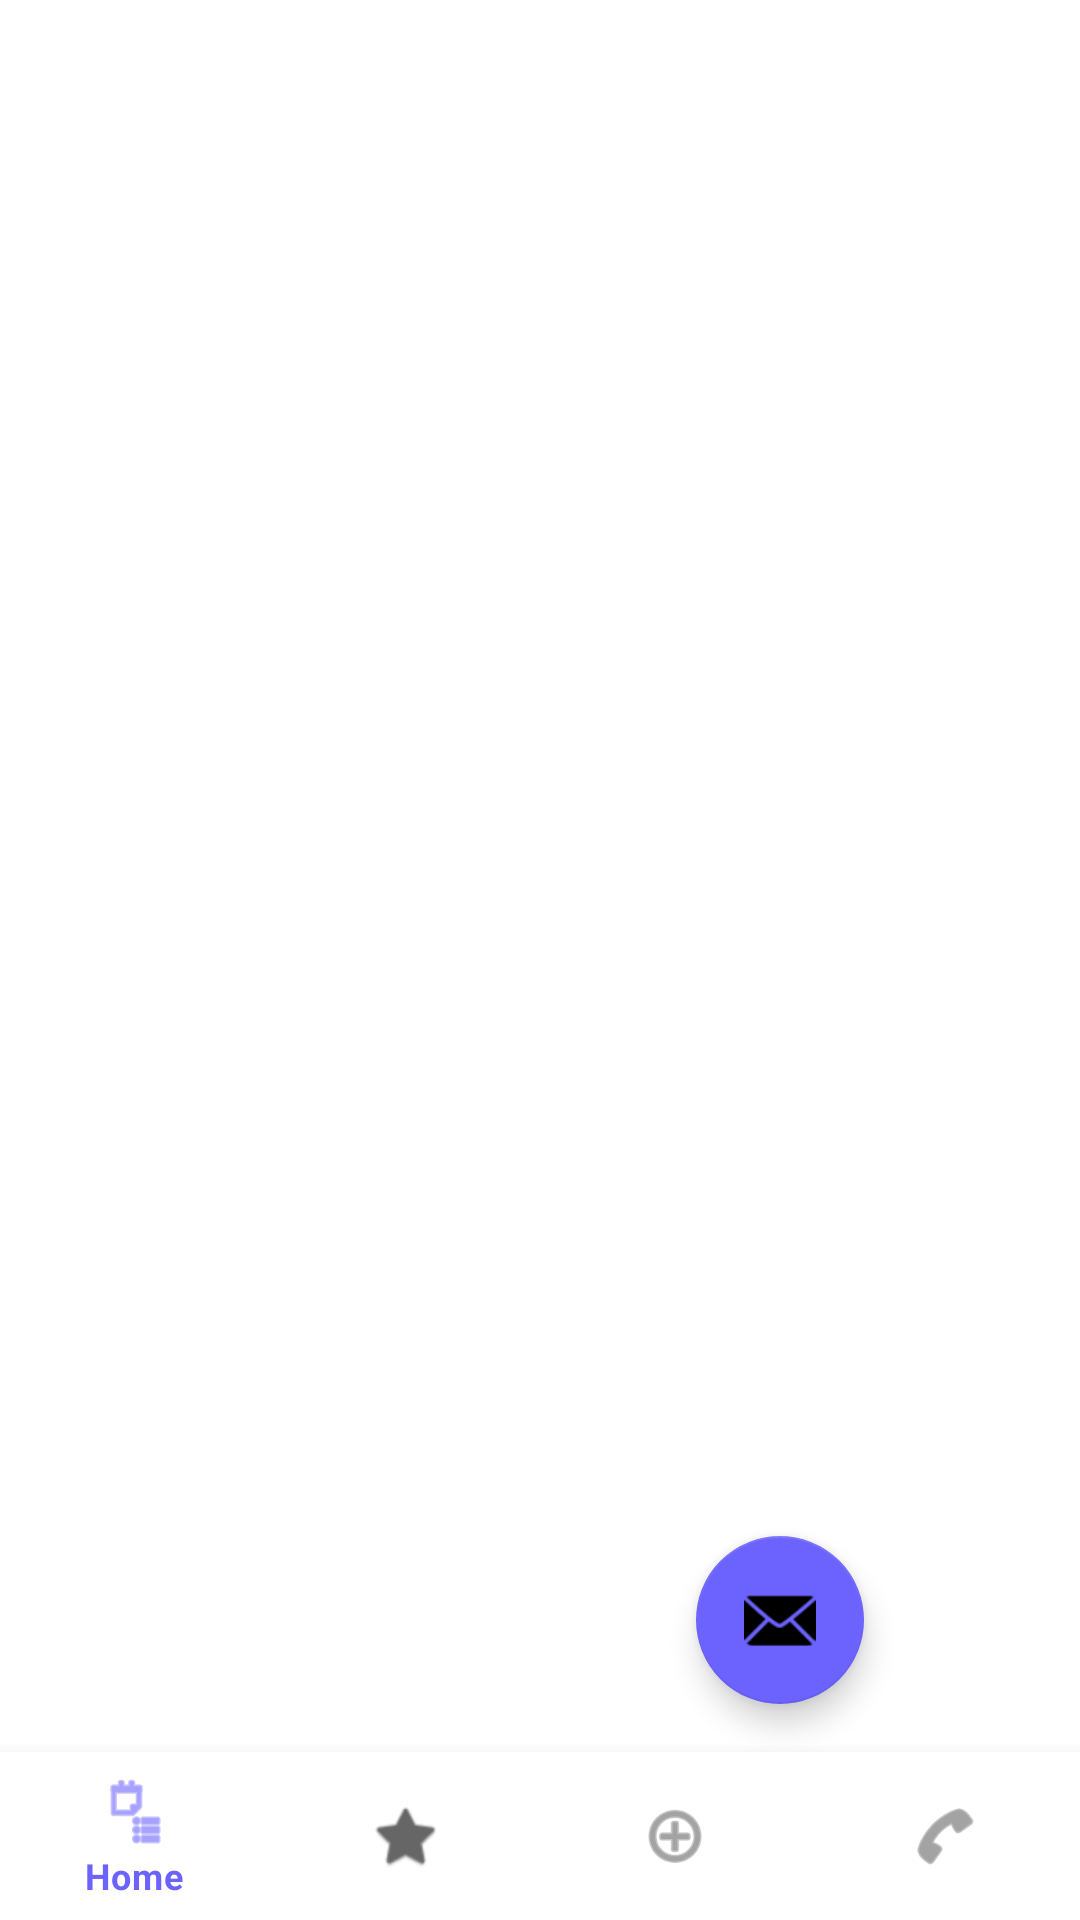

Reconstruct the res/layout file that produces this screen, plus the resources it refers to.
<!-- AndroidManifest.xml: application theme Theme.SMD_A2 -->
<!-- res/layout/activity_main.xml -->
<?xml version="1.0" encoding="utf-8"?>
<androidx.coordinatorlayout.widget.CoordinatorLayout
    xmlns:android="http://schemas.android.com/apk/res/android"
    xmlns:app="http://schemas.android.com/apk/res-auto"
    android:layout_width="match_parent"
    android:layout_height="match_parent">

    <FrameLayout
        android:id="@+id/fragmentContainer"
        android:layout_width="match_parent"
        android:layout_height="match_parent"
        android:layout_marginBottom="56dp"/>

    <com.google.android.material.bottomnavigation.BottomNavigationView
        android:id="@+id/bottomNavigationView"
        android:layout_width="match_parent"
        android:layout_height="wrap_content"
        android:layout_gravity="bottom"
        android:background="@color/surface_light"
        app:menu="@menu/bottom_nav_menu"/>

    <com.google.android.material.floatingactionbutton.FloatingActionButton
        android:id="@+id/fabChat"
        android:layout_width="wrap_content"
        android:layout_height="wrap_content"
        android:layout_gravity="bottom|end"
        android:layout_margin="72dp"
        android:src="@android:drawable/ic_dialog_email"
        app:backgroundTint="@color/primary"/>

</androidx.coordinatorlayout.widget.CoordinatorLayout>
<!-- resources referenced by this layout -->
<resources>
  <color name="primary">#6C63FF</color>
  <color name="surface_light">#FFFFFF</color>
  <style name="Theme.SMD_A2" parent="Theme.MaterialComponents.DayNight.NoActionBar">
          <item name="colorPrimary">@color/primary</item>
          <item name="colorPrimaryDark">@color/primary_dark</item>
          <item name="colorAccent">@color/accent</item>
      </style>
  <color name="primary_dark">#4B44CC</color>
  <color name="accent">#FF6584</color>
</resources>
